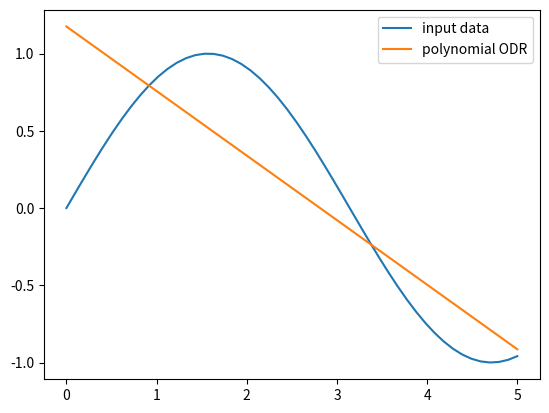

This chart was generated by the following Python code:
import numpy as np
import matplotlib.pyplot as plt
from scipy import odr

x = np.linspace(0.0, 5.0)
y = np.sin(x)
poly_model = odr.polynomial(1)  # using third order polynomial model
data = odr.Data(x, y)
odr_obj = odr.ODR(data, poly_model)
output = odr_obj.run()  # running ODR fitting
poly = np.poly1d(output.beta[::-1])
poly_y = poly(x)
plt.plot(x, y, label="input data")
plt.plot(x, poly_y, label="polynomial ODR")
plt.legend()
plt.show()